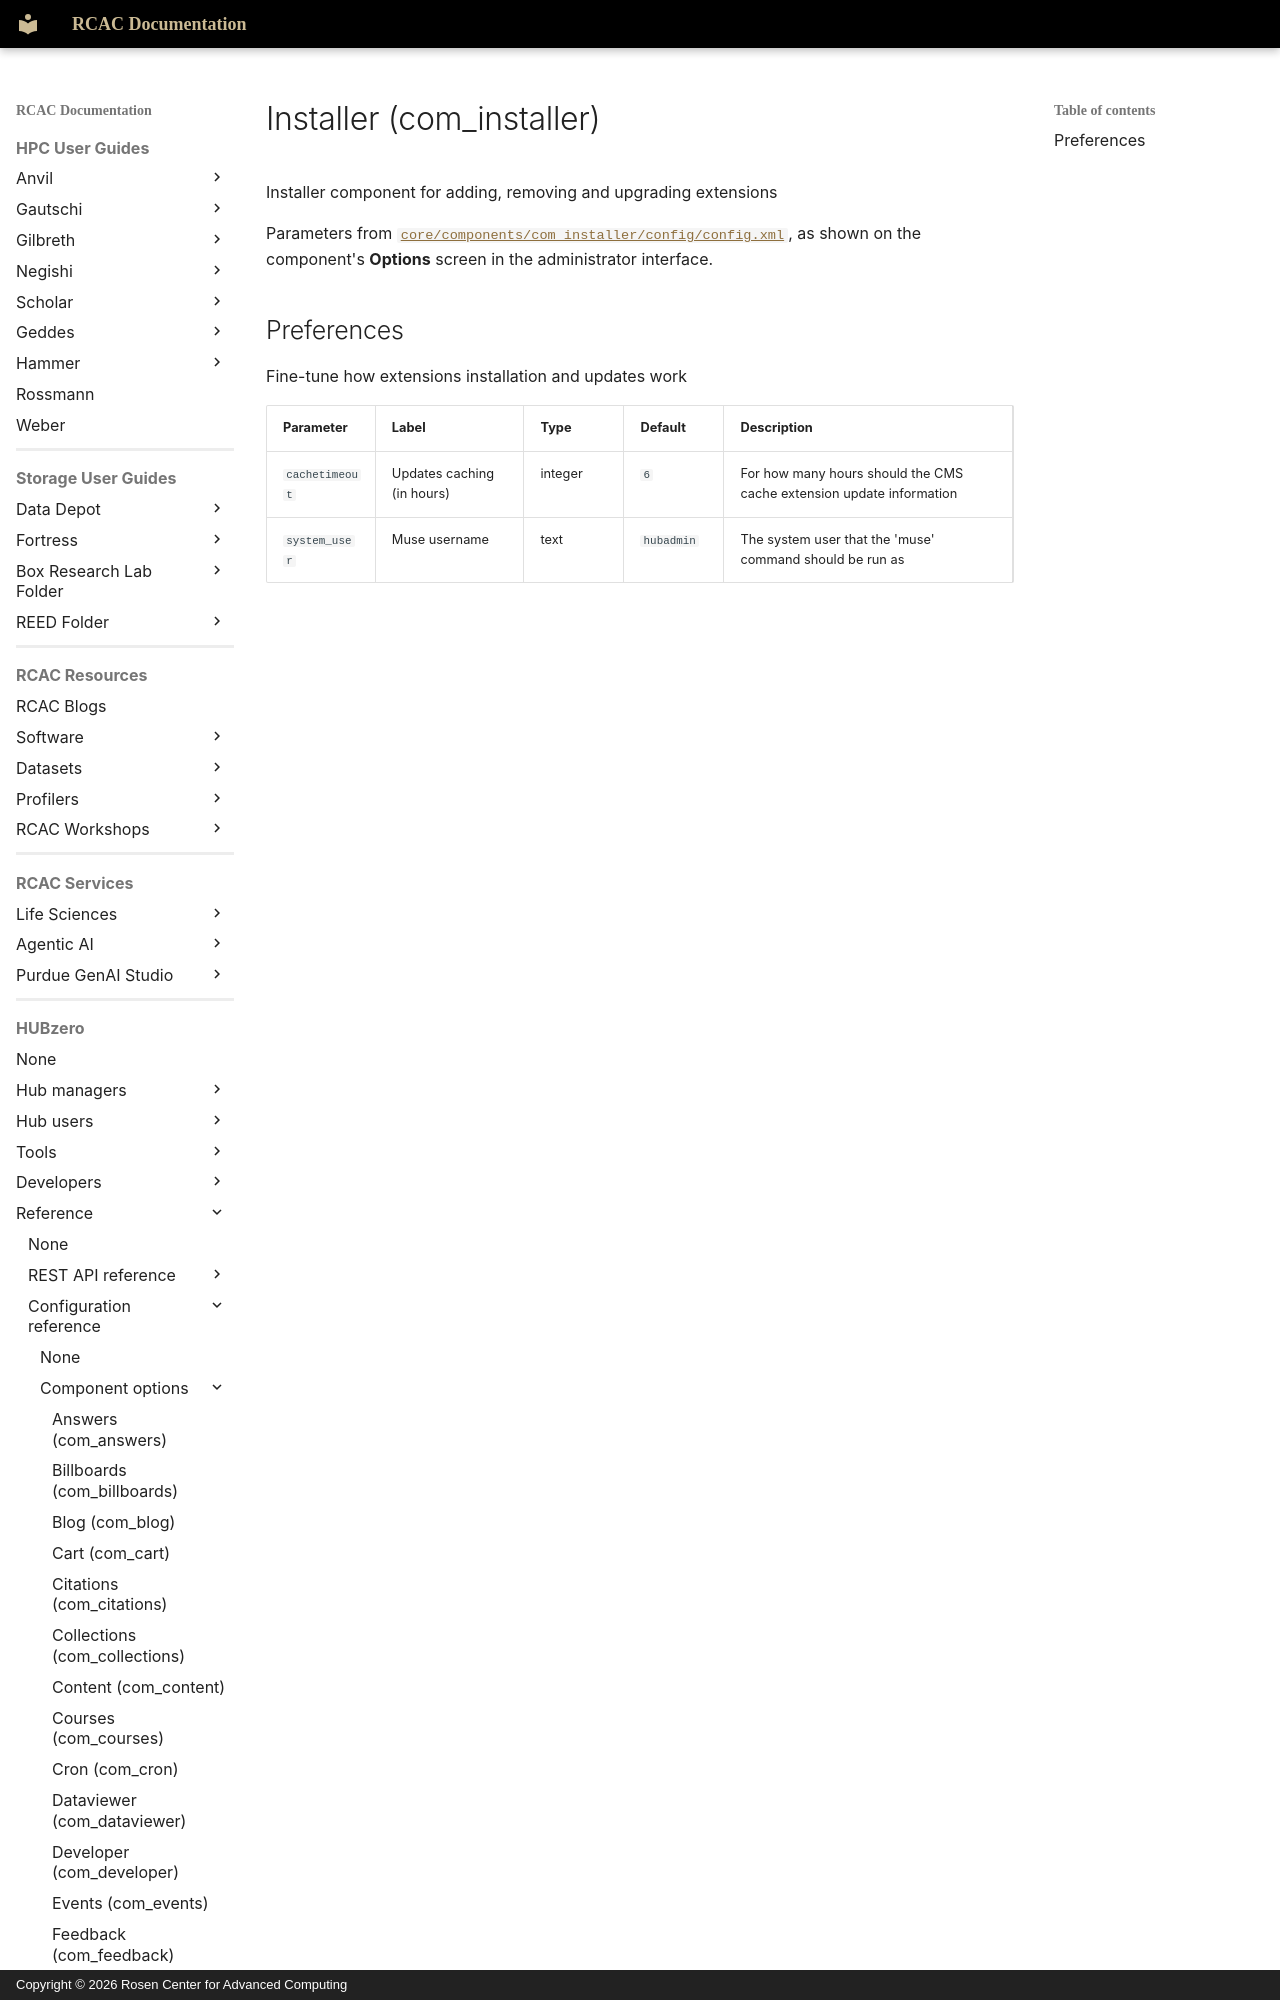

repository: PurdueRCAC/RCAC-Docs · page: hubzero/reference/configuration/components/installer/index.html · generator: mkdocs · copyright: Copyright © 2026 Rosen Center for Advanced Computing

---
tags:
- HUBzero
render_macros: false
hubzero:
  upstream: docs/reference/configuration/components/installer.md
  commit: 9c1a8c678002bdfb41860f90915a3589ab60339e
  status: generated
  source: core/components/com_installer/config/config.xml
---
